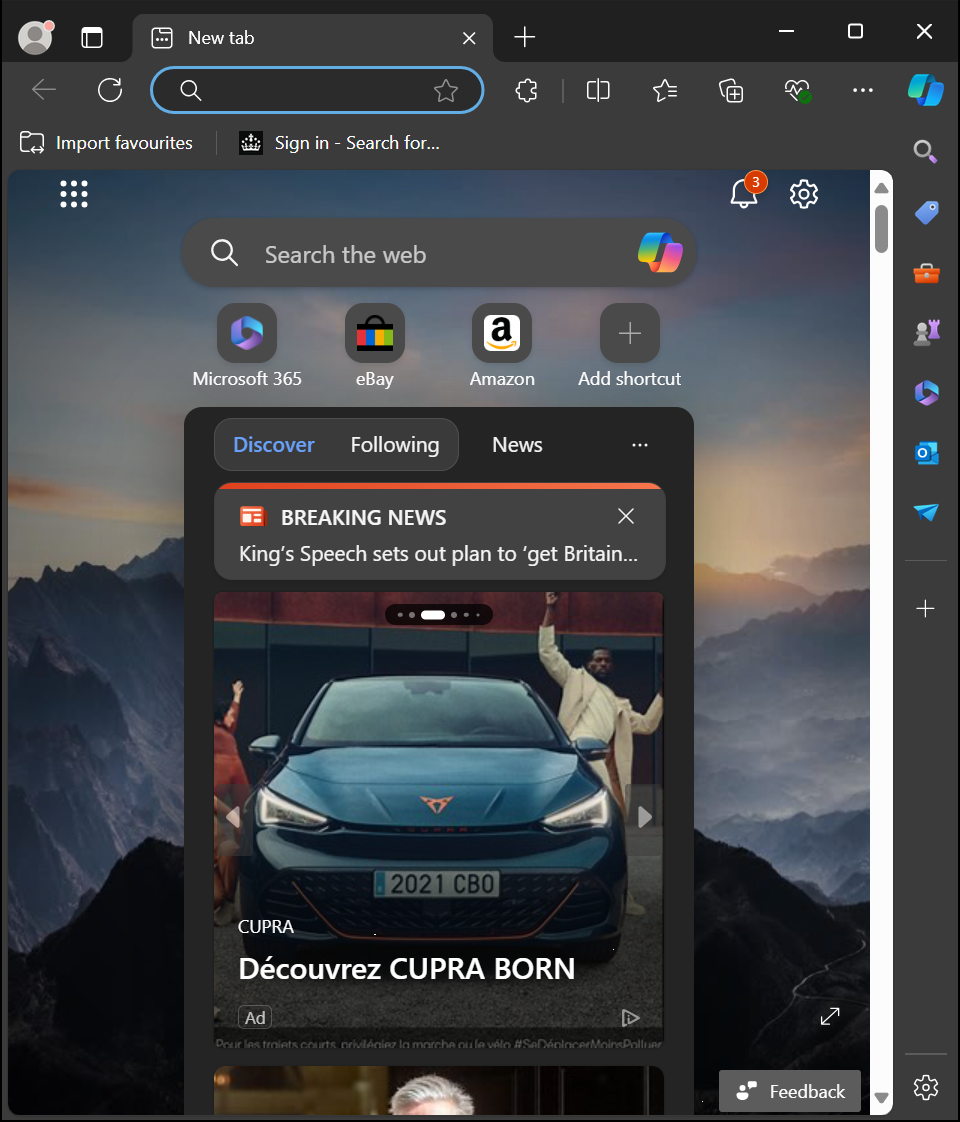
Workflow: Main

Step 1: Use Browser Edge: New tab (msedge.exe)

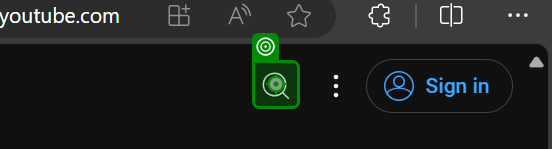
Step 2: click

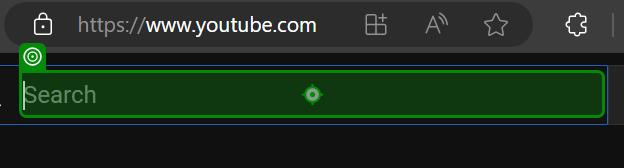
Step 3: type [finalQuery] into 'INPUT search'

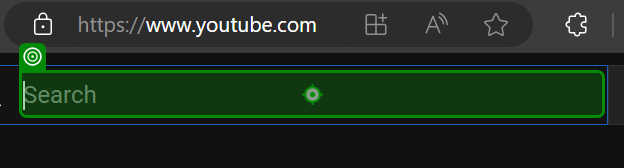
Step 4: type a value into 'INPUT search'